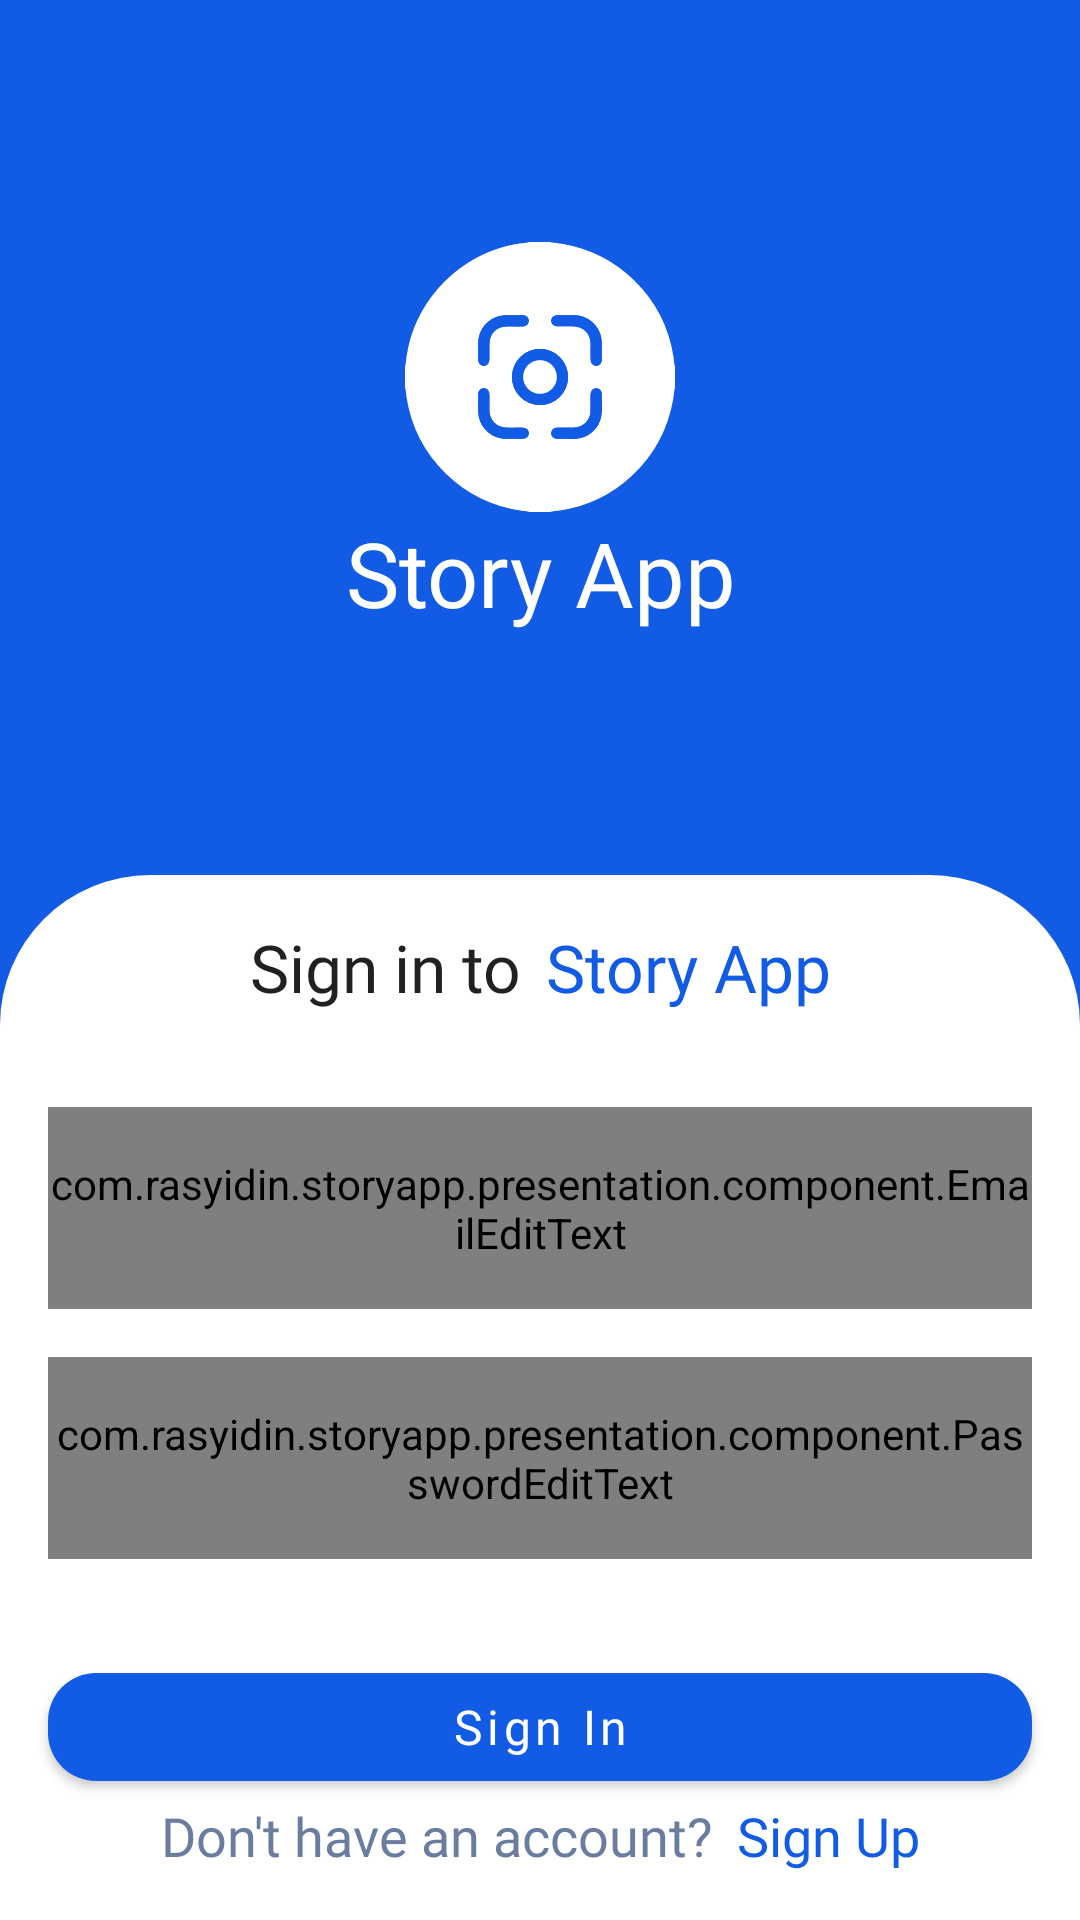

Reconstruct the res/layout file that produces this screen, plus the resources it refers to.
<!-- AndroidManifest.xml: application theme Theme.StoryApp -->
<!-- res/layout/fragment_login.xml -->
<?xml version="1.0" encoding="utf-8"?>
<androidx.constraintlayout.widget.ConstraintLayout xmlns:android="http://schemas.android.com/apk/res/android"
    xmlns:app="http://schemas.android.com/apk/res-auto"
    xmlns:tools="http://schemas.android.com/tools"
    android:layout_width="match_parent"
    android:layout_height="match_parent"
    android:background="@color/blue"
    tools:context=".presentation.authentication.LoginFragment">

    <ImageView
        android:id="@+id/logo_app"
        android:layout_width="0dp"
        android:layout_height="0dp"
        app:layout_constraintBottom_toTopOf="@id/label_app_name"
        app:layout_constraintDimensionRatio="1"
        app:layout_constraintEnd_toEndOf="parent"
        app:layout_constraintStart_toStartOf="parent"
        app:layout_constraintTop_toTopOf="parent"
        app:layout_constraintVertical_chainStyle="packed"
        app:layout_constraintWidth_percent=".25"
        app:srcCompat="@drawable/ic_logo_1"
        tools:ignore="ContentDescription" />

    <TextView
        android:id="@+id/label_app_name"
        style="@style/TextBold30"
        android:layout_width="0dp"
        android:layout_height="wrap_content"
        android:layout_marginStart="16dp"
        android:layout_marginEnd="16dp"
        android:text="@string/app_name"
        android:textAlignment="center"
        android:textColor="@color/white"
        app:layout_constraintBottom_toTopOf="@id/container"
        app:layout_constraintEnd_toEndOf="parent"
        app:layout_constraintStart_toStartOf="parent"
        app:layout_constraintTop_toBottomOf="@id/logo_app" />

    <androidx.constraintlayout.widget.ConstraintLayout
        android:id="@+id/container"
        android:layout_width="match_parent"
        android:layout_height="wrap_content"
        android:background="@drawable/bg_top_rounded"
        app:layout_constraintBottom_toBottomOf="parent"
        app:layout_constraintEnd_toEndOf="parent"
        app:layout_constraintStart_toStartOf="parent">

        <TextView
            android:id="@+id/label_login"
            style="@style/TextBold22"
            android:layout_width="wrap_content"
            android:layout_height="wrap_content"
            android:layout_marginTop="16dp"
            android:text="@string/login_to"
            app:layout_constraintEnd_toStartOf="@id/label_app"
            app:layout_constraintHorizontal_chainStyle="packed"
            app:layout_constraintStart_toStartOf="parent"
            app:layout_constraintTop_toTopOf="parent" />

        <TextView
            android:id="@+id/label_app"
            style="@style/TextBold22"
            android:layout_width="wrap_content"
            android:layout_height="wrap_content"
            android:layout_marginStart="8dp"
            android:layout_marginTop="16dp"
            android:text="@string/app_name"
            android:textColor="@color/blue"
            app:layout_constraintEnd_toEndOf="parent"
            app:layout_constraintStart_toEndOf="@id/label_login"
            app:layout_constraintTop_toTopOf="parent" />

        <com.rasyidin.storyapp.presentation.component.EmailEditText
            android:id="@+id/et_email"
            android:layout_width="0dp"
            android:layout_height="wrap_content"
            android:layout_marginStart="16dp"
            android:layout_marginTop="32dp"
            android:layout_marginEnd="16dp"
            android:background="@drawable/bg_rounded_outlined"
            android:drawablePadding="16dp"
            android:fontFamily="@font/sofia_pro_medium"
            android:inputType="textEmailAddress"
            android:textSize="18sp"
            app:layout_constraintEnd_toEndOf="parent"
            app:layout_constraintStart_toStartOf="parent"
            app:layout_constraintTop_toBottomOf="@id/label_login"
            tools:ignore="Autofill" />

        <com.rasyidin.storyapp.presentation.component.PasswordEditText
            android:id="@+id/et_password"
            android:layout_width="0dp"
            android:layout_height="wrap_content"
            android:layout_marginTop="16dp"
            android:layout_marginBottom="32dp"
            android:background="@drawable/bg_rounded_outlined"
            android:drawablePadding="16dp"
            android:fontFamily="@font/sofia_pro_medium"
            android:inputType="textPassword"
            android:textSize="18sp"
            app:layout_constraintBottom_toTopOf="@id/btn_login"
            app:layout_constraintEnd_toEndOf="@id/et_email"
            app:layout_constraintStart_toStartOf="@id/et_email"
            app:layout_constraintTop_toBottomOf="@id/et_email"
            app:passwordToggleEnabled="true" />

        <com.google.android.material.button.MaterialButton
            android:id="@+id/btn_login"
            style="@style/TextButton"
            android:layout_width="0dp"
            android:layout_height="wrap_content"
            android:text="@string/login"
            app:layout_constraintBottom_toTopOf="@id/label_register"
            app:layout_constraintEnd_toEndOf="@id/et_email"
            app:layout_constraintStart_toStartOf="@id/et_email" />

        <TextView
            android:id="@+id/label_register"
            style="@style/TextSemiBold18"
            android:layout_width="wrap_content"
            android:layout_height="wrap_content"
            android:layout_marginBottom="16dp"
            android:text="@string/label_register"
            android:textColor="@color/gray_dark"
            app:layout_constraintBottom_toBottomOf="parent"
            app:layout_constraintEnd_toStartOf="@id/tv_register"
            app:layout_constraintHorizontal_chainStyle="packed"
            app:layout_constraintStart_toStartOf="parent" />

        <TextView
            android:id="@+id/tv_register"
            style="@style/TextBold18"
            android:layout_width="wrap_content"
            android:layout_height="wrap_content"
            android:layout_marginStart="8dp"
            android:text="@string/register"
            android:textColor="@color/blue"
            app:layout_constraintBottom_toBottomOf="@id/label_register"
            app:layout_constraintEnd_toEndOf="parent"
            app:layout_constraintStart_toEndOf="@id/label_register" />

    </androidx.constraintlayout.widget.ConstraintLayout>

    <ProgressBar
        android:id="@+id/progress_bar"
        android:layout_width="wrap_content"
        android:layout_height="wrap_content"
        app:layout_constraintTop_toTopOf="parent"
        app:layout_constraintStart_toStartOf="parent"
        app:layout_constraintEnd_toEndOf="parent"
        app:layout_constraintBottom_toBottomOf="parent"
        android:visibility="gone"/>

</androidx.constraintlayout.widget.ConstraintLayout>
<!-- resources referenced by this layout -->
<resources>
  <color name="blue">#125BE4</color>
  <color name="gray_dark">#6A7C9F</color>
  <color name="white">#FFFFFFFF</color>
  <!-- drawable bg_rounded_outlined (drawable) -->
  <?xml version="1.0" encoding="utf-8"?>
  <shape xmlns:android="http://schemas.android.com/apk/res/android">
  
      <solid android:color="@android:color/transparent" />
      <stroke
          android:width="1dp"
          android:color="@color/gray_dark" />
      <corners android:radius="16dp" />
      <padding
          android:bottom="16dp"
          android:left="16dp"
          android:right="16dp"
          android:top="16dp" />
  
  </shape>
  <!-- drawable bg_top_rounded (drawable) -->
  <?xml version="1.0" encoding="utf-8"?>
  <shape xmlns:android="http://schemas.android.com/apk/res/android">
  
      <solid android:color="@color/white"/>
      <corners
          android:topLeftRadius="50dp"
          android:topRightRadius="50dp" />
  </shape>
  <!-- drawable ic_logo_1: vector/xml drawable (drawable, 4196 chars, omitted) -->
  <string name="app_name" translatable="false">Story App</string>
  <string name="label_register">Don\'t have an account?</string>
  <string name="login">Sign In</string>
  <string name="login_to">Sign in to</string>
  <string name="register">Sign Up</string>
  <style name="TextBold18" parent="TextAppearance.AppCompat">
          <item name="android:fontFamily">@font/sofia_pro_bold</item>
          <item name="android:textSize">18sp</item>
      </style>
  <style name="TextBold22" parent="TextAppearance.AppCompat">
          <item name="android:fontFamily">@font/sofia_pro_bold</item>
          <item name="android:textSize">22sp</item>
      </style>
  <style name="TextBold30" parent="TextAppearance.AppCompat">
          <item name="android:fontFamily">@font/sofia_pro_bold</item>
          <item name="android:textSize">30sp</item>
      </style>
  <style name="TextButton" parent="TextAppearance.MaterialComponents.Button">
          <item name="fontFamily">@font/sofia_pro_bold</item>
          <item name="android:fontFamily">@font/sofia_pro_bold</item>
          <item name="textAllCaps">false</item>
          <item name="cornerRadius">16dp</item>
          <item name="android:textSize">16sp</item>
          <item name="android:textColor">@color/white</item>
      </style>
  <style name="TextSemiBold18" parent="TextAppearance.AppCompat">
          <item name="android:fontFamily">@font/sofia_pro_semi_bold</item>
          <item name="android:textSize">18sp</item>
      </style>
  <style name="Theme.StoryApp" parent="Theme.MaterialComponents.DayNight.DarkActionBar">
          
          <item name="colorPrimary">@color/blue</item>
          <item name="colorPrimaryVariant">@color/blue</item>
          <item name="colorOnPrimary">@color/white</item>
          
          <item name="colorSecondary">@color/blue_light</item>
          <item name="colorSecondaryVariant">@color/blue_light</item>
          <item name="colorOnSecondary">@color/black_variant</item>
          
          <item name="android:statusBarColor" tools:targetApi="l">?attr/colorPrimaryVariant</item>
          
      </style>
  <color name="blue_light">#8EBFDD</color>
  <color name="black_variant">#010A1C</color>
</resources>
